Run: headless pygame with SDL's dummy video driver; simulated clock (each Clock.tick advances the game by its frame time, no real sleeping); random seed 0; keys injected as events and as key.get_pressed() state; no mouse input.
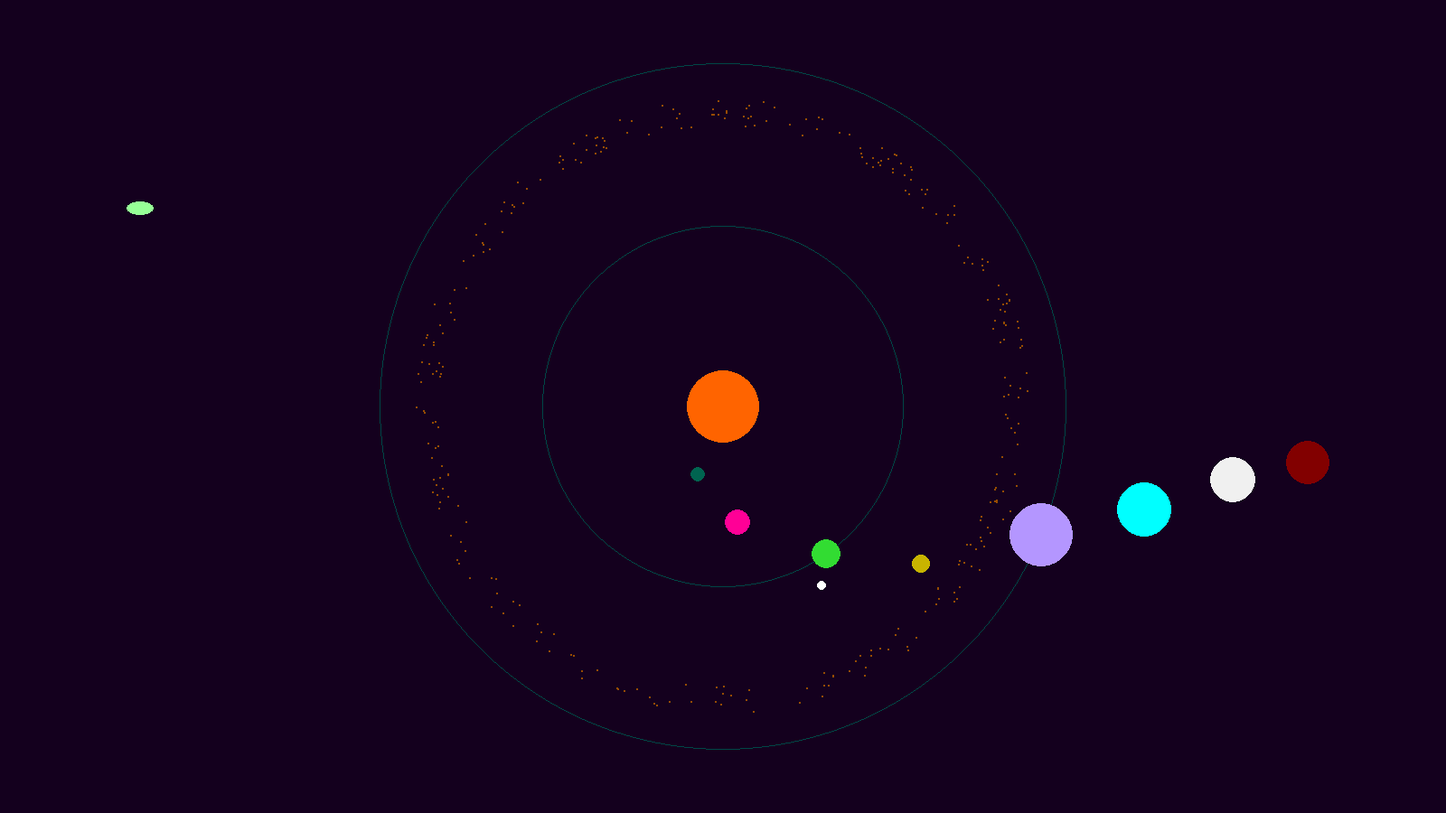
Frame 1 of 4 · flips 1–60 · no input
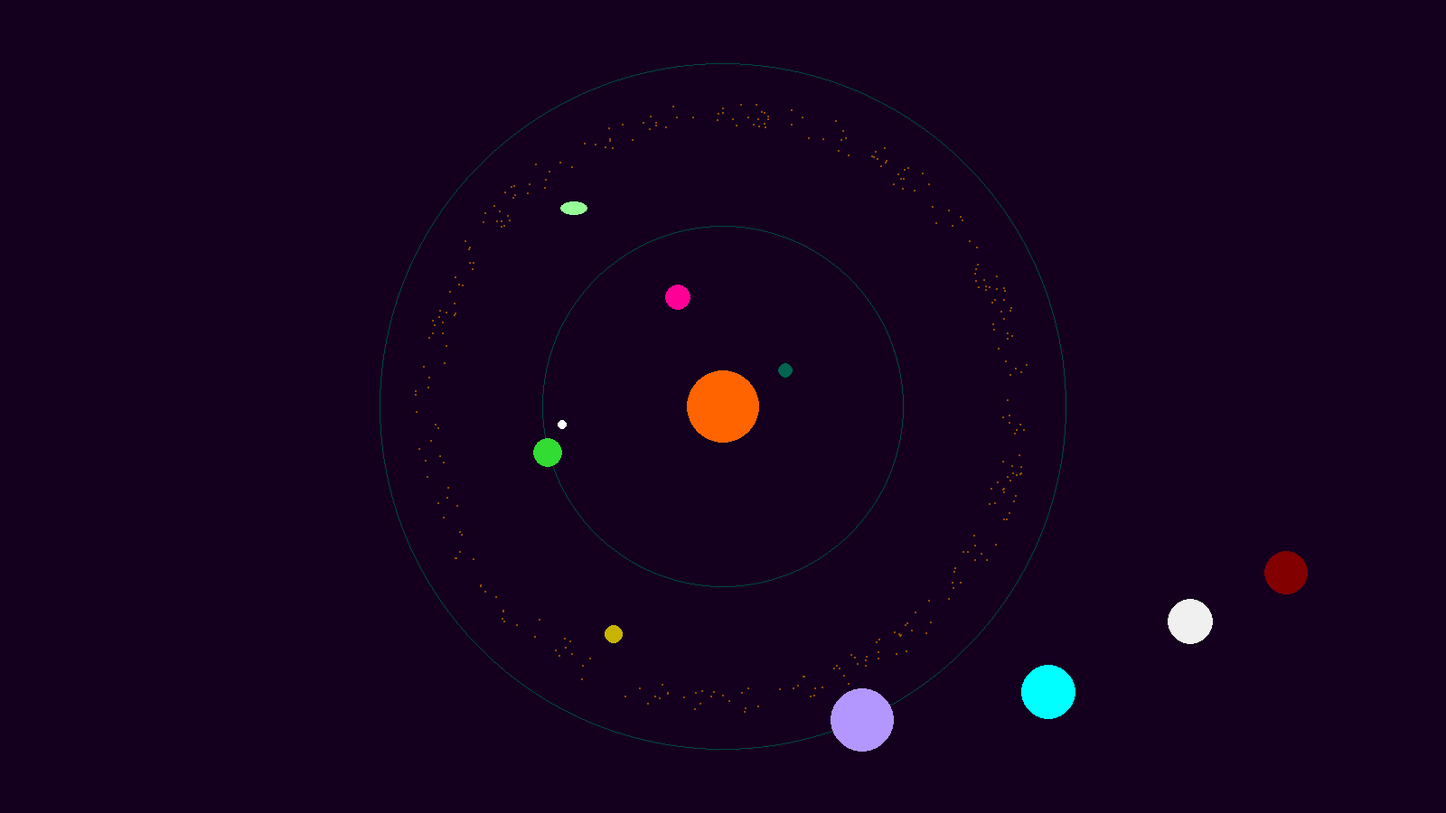
Frame 2 of 4 · flips 61–180 · tapped SPACE, RETURN · held RIGHT (→), D
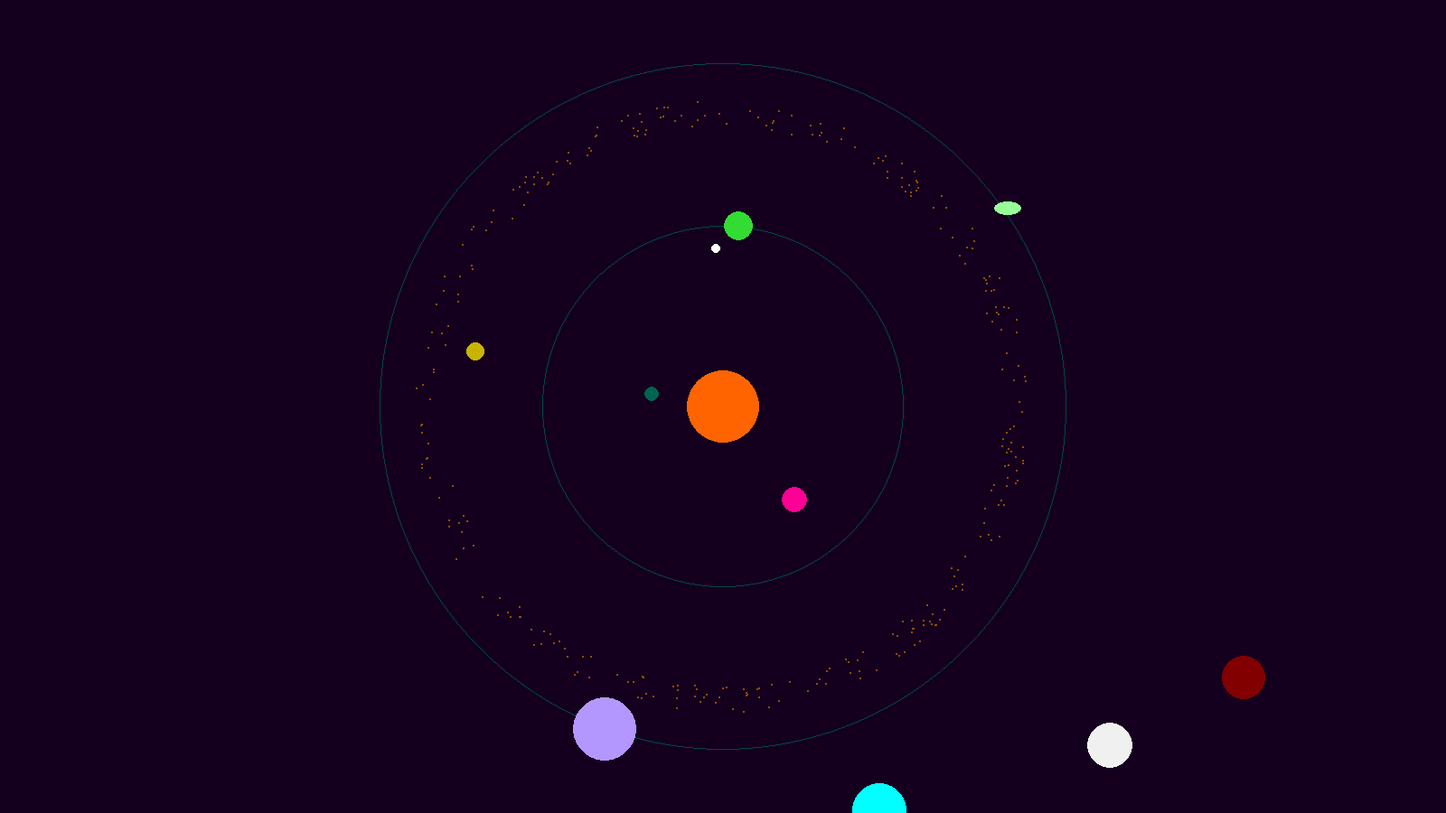
Frame 3 of 4 · flips 181–300 · held DOWN (↓), S
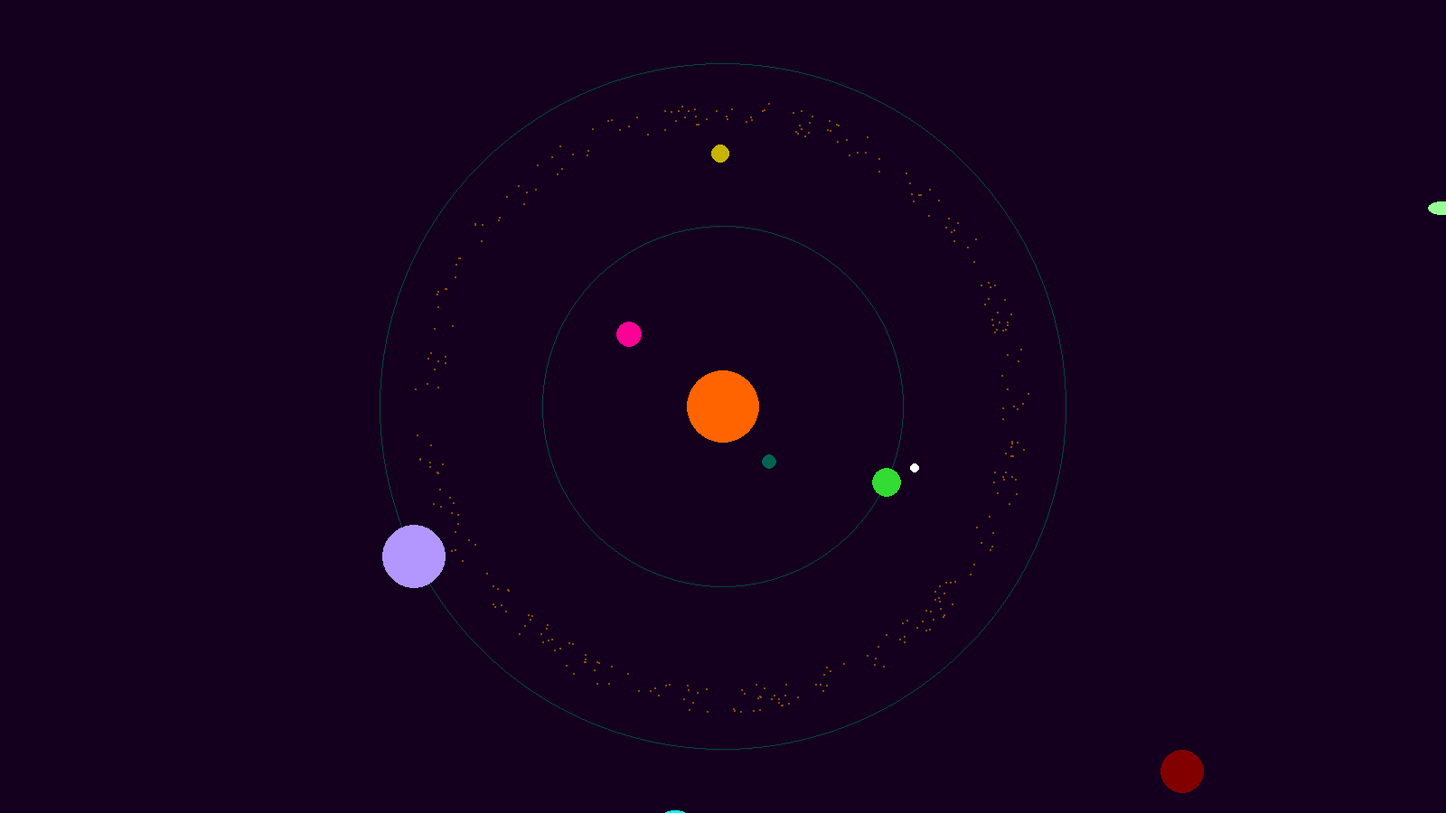
Frame 4 of 4 · flips 301–420 · held LEFT (←), A, UP (↑), W

The pygame program that drew these frames:

import pygame
import math
import random

# 1. ИНИЦИАЛИЗАЦИЯ И НАСТРОЙКИ ЭКРАНА
pygame.init()
WIDTH, HEIGHT = 1600, 900
screen = pygame.display.set_mode((WIDTH, HEIGHT))
pygame.display.set_caption("Солнечная система")
cx, cy = WIDTH // 2, HEIGHT // 2
clock = pygame.time.Clock()
FPS = 60

# 2. ОПРЕДЕЛЕНИЕ КЛАССА PLANET 
class Planet:
    def __init__(self, color, x, y, angle, orbit, radius, speed):
        self.color = color
        self.x, self.y = x, y
        self.angle = angle
        self.orbit = orbit
        self.radius = radius
        self.speed = speed

    def update(self, dt):
        self.angle += self.speed * dt
        self.x = cx + self.orbit * math.cos(self.angle)
        self.y = cy + self.orbit * math.sin(self.angle)

    def draw(self):
        pygame.draw.circle(screen, self.color, (int(self.x), int(self.y)), self.radius)


# 3. СОЗДАНИЕ ВСЕХ ОБЪЕКТОВ С НОВЫМИ ЦВЕТАМИ



sun_color = (255, 100, 0) 
sun_radius = 40


mercury = Planet(color=(0, 100, 80),     x=0, y=0, angle=0, orbit=80,  radius=8,  speed=2.0)    
venus =   Planet(color=(255, 0, 150),   x=0, y=0, angle=0, orbit=130, radius=14, speed=1.5)    
earth =   Planet(color=(50, 220, 50),   x=0, y=0, angle=0, orbit=200, radius=16, speed=1.0)    
mars =    Planet(color=(200, 180, 0),    x=0, y=0, angle=0, orbit=280, radius=10,  speed=0.7)    
jupiter = Planet(color=(180, 150, 255), x=0, y=0, angle=0, orbit=380, radius=35, speed=0.4)    
saturn =  Planet(color=(0, 255, 255),   x=0, y=0, angle=0, orbit=480, radius=30, speed=0.25)   
uranus =  Planet(color=(240, 240, 240), x=0, y=0, angle=0, orbit=570, radius=25, speed=0.15)  
neptune = Planet(color=(130, 0, 0),     x=0, y=0, angle=0, orbit=650, radius=24, speed=0.1)    

# Астероиды
asteroids = []
for _ in range(300):
    angle = random.uniform(0, 2 * math.pi)
    orbit_radius = random.uniform(310, 340)
    asteroids.append([angle, orbit_radius])

# Комета
comet_x = -100
comet_y = random.randint(100, HEIGHT - 100)
comet_speed = 250

# Луна
moon_angle = 0
moon_speed = 1.8
moon_dist = 35

# 4. ОСНОВНОЙ ЦИКЛ 
running = True
while running:
    dt = clock.tick(FPS) / 1000.0

    for event in pygame.event.get():
        if event.type == pygame.QUIT:
            running = False

    # Обновление координат всех объектов
    mercury.update(dt)
    venus.update(dt)
    earth.update(dt)
    mars.update(dt)
    jupiter.update(dt)
    saturn.update(dt)
    uranus.update(dt)
    neptune.update(dt)
    
    comet_x += comet_speed * dt
    if comet_x > WIDTH + 100:
        comet_x = -100
        comet_y = random.randint(100, HEIGHT - 100)

   
    screen.fill((20, 0, 30)) 

    pygame.draw.circle(screen, sun_color, (cx, cy), sun_radius)

    # Орбиты 
    pygame.draw.circle(screen, (0, 70, 70), (cx, cy), 200, 1) 
    pygame.draw.circle(screen, (0, 70, 70), (cx, cy), 380, 1) 

    # Астероиды 
    for ast in asteroids:
        ast[0] += 0.3 * dt
        ax = cx + ast[1] * math.cos(ast[0])
        ay = cy + ast[1] * math.sin(ast[0])
        pygame.draw.circle(screen, (150, 75, 0), (int(ax), int(ay)), 1) 

    
    pygame.draw.ellipse(screen, (150, 255, 150), (int(comet_x), int(comet_y), 30, 15))

    mercury.draw()
    venus.draw()
    earth.draw()
    mars.draw()
    jupiter.draw()
    saturn.draw()
    uranus.draw()
    neptune.draw()

    
    moon_angle += moon_speed * dt
    mx = earth.x + moon_dist * math.cos(moon_angle)
    my = earth.y + moon_dist * math.sin(moon_angle)
    pygame.draw.circle(screen, (255, 255, 255), (int(mx), int(my)), 5)

    pygame.display.flip()

pygame.quit()
